Run: headless pygame with SDL's dummy video driver; simulated clock (each Clock.tick advances the game by its frame time, no real sleeping); random seed 0; keys injected as events and as key.get_pressed() state; mouse plan: one left click at the window centre at the start of phase 2, then a move to the lower-right quarter at the start of phase 3.
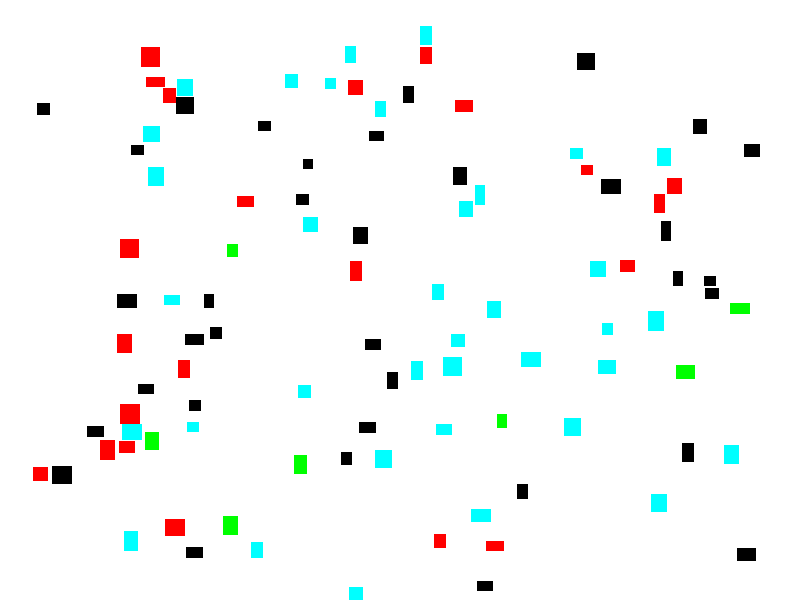
Frame 1 of 4 · flips 1–60 · no input
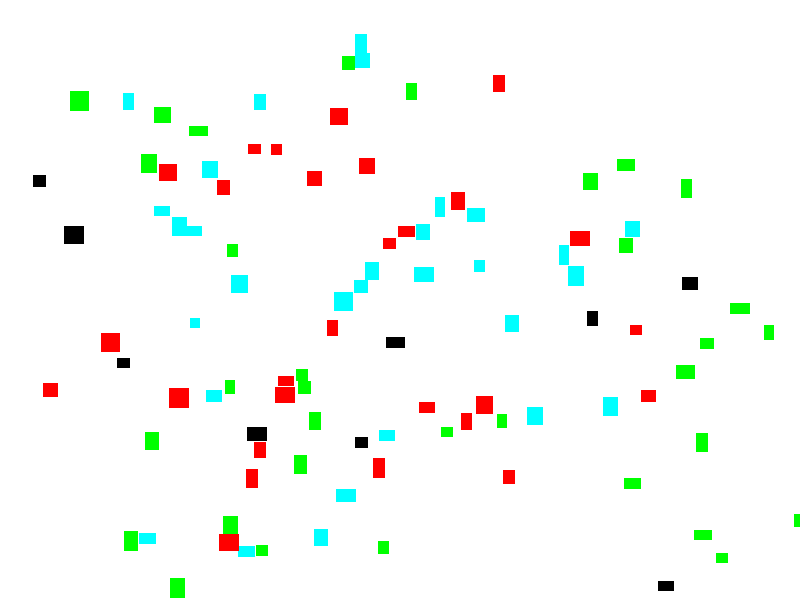
Frame 2 of 4 · flips 61–180 · clicked the window centre · tapped SPACE, RETURN · held RIGHT (→), D
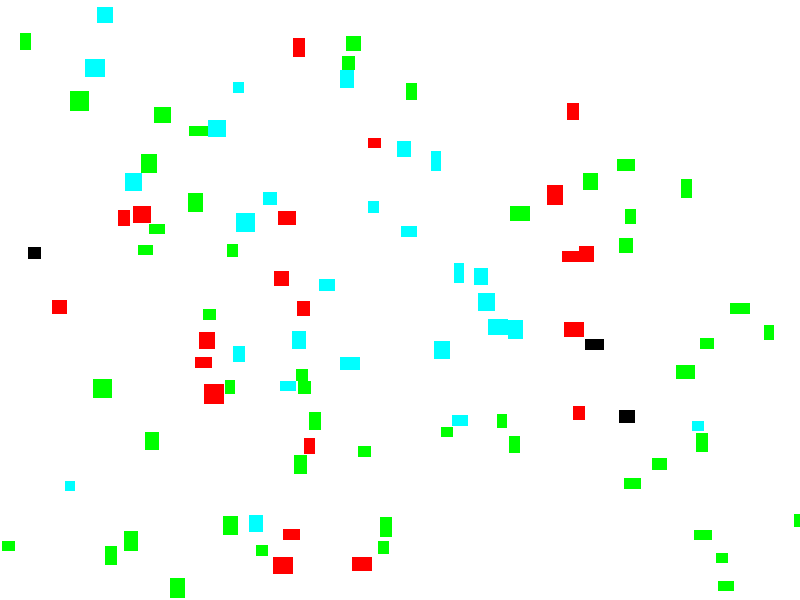
Frame 3 of 4 · flips 181–300 · moved the mouse to the lower-right quarter · held DOWN (↓), S
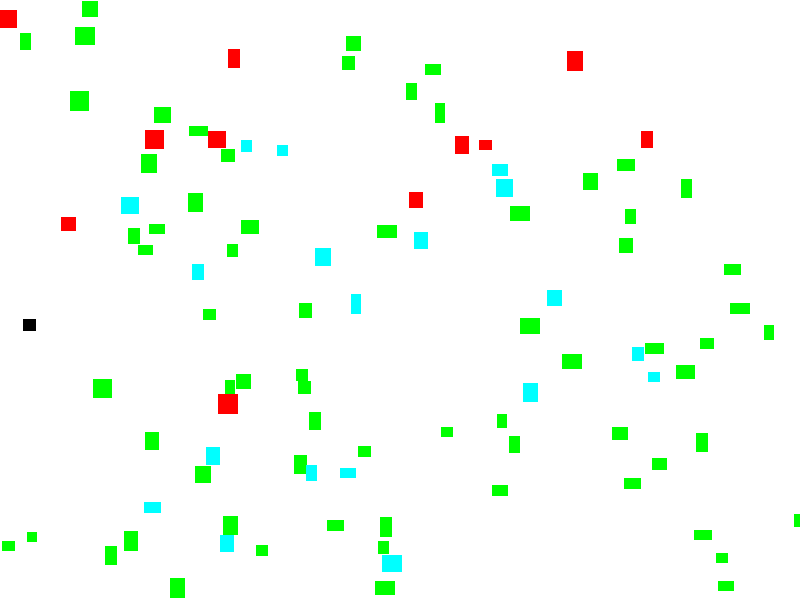
Frame 4 of 4 · flips 301–420 · held LEFT (←), A, UP (↑), W

The pygame program that drew these frames:

# -*- coding: utf-8 -*-
import random
import pygame
import time

class World:
    def __init__(self,size_x,size_y):
        self.size = (size_x,size_y)
        self.agents = []

    def add_agent(self, agent):
        self.agents.append(agent)
        agent.world = self

class Agent:
    def __init__(self, x, y, width, height, speed, destination):
        self.x = x
        self.y = y
        self.width = width
        self.height = height
        self.speed = speed
        self.destination = destination
        self.real_destination = destination
        self.off_moves = 0
        self.arrival_time = None
        self.moving = True
        self.color = (0,0,0)
        self.world = None
    @property
    def destination_occupied(self):
        for other_agent in self.world.agents:
            if other_agent != self:
                if other_agent.x <= self.destination[0] <= other_agent.x + other_agent.width and other_agent.y <= self.destination[1] <= other_agent.y + other_agent.height:
                    return True
        return False
    @property
    def close_agents(self):
        distance = 0.1*(self.width/2 + self.height/2)
        for other_agent in self.world.agents:
            if other_agent != self:
                if (other_agent.x - distance <= self.destination[0] <= other_agent.x + other_agent.width + distance) and (other_agent.y - distance <= self.destination[1] <= other_agent.y + other_agent.height + distance):
                    return True
        return False
    @property
    def destination_crowding(self):
        close_area = 0
        for other_agent in self.world.agents:
            if other_agent != self:
                x_overlap = max(0, min(other_agent.x + other_agent.width, self.destination[0] + self.width) - max(other_agent.x, self.destination[0]))
                y_overlap = max(0, min(other_agent.y + other_agent.height, self.destination[1] + self.height) - max(other_agent.y, self.destination[1]))
                close_area += x_overlap * y_overlap
        destination_area = self.width * self.height
        return close_area / destination_area
    def separation(self,dx,dy):
        separation_dx, separation_dy = 0, 0
        for other_agent in self.world.agents:
            if other_agent != self:
                if (self.x + dx + self.width > other_agent.x and self.x + dx < other_agent.x + other_agent.width) and (self.y + dy + self.height > other_agent.y and self.y + dy < other_agent.y + other_agent.height):
                    # calculate the separation vector
                    diff_x = self.x - other_agent.x
                    diff_y = self.y - other_agent.y
                    dist = ((diff_x ** 2 + diff_y ** 2) ** 0.5)
                    if dist > 0:
                        separation_dx += diff_x / dist
                        separation_dy += diff_y / dist
        # apply the separation vector to the agent's movement
        separation_dist = ((separation_dx ** 2 + separation_dy ** 2) ** 0.5)
        if separation_dist > 0:
            separation_dx = separation_dx / separation_dist * self.speed
            separation_dy = separation_dy / separation_dist * self.speed
            dx += separation_dx
            dy += separation_dy
        return (dx, dy)
    def update(self):
        if self.moving:
            dx, dy = 0, 0
            for other_agent in self.world.agents:
                if other_agent != self:
                    if (self.x + self.width > other_agent.x and self.x < other_agent.x + other_agent.width) and (self.y + self.height > other_agent.y and self.y < other_agent.y + other_agent.height):
                        dx += (other_agent.x + other_agent.width/2 - self.x)
                        dy += (other_agent.y + other_agent.height/2 - self.y)
            dist = ((dx ** 2 + dy ** 2) ** 0.5)
            if dist > 0:
                if dist > self.speed:
                    dx = dx / dist * self.speed
                    dy = dy / dist * self.speed
                self.x -= dx
                self.y -= dy
                self.color = (255,0,0)
                return
            dx, dy = self.destination[0] - self.x, self.destination[1] - self.y
            dist = ((dx ** 2 + dy ** 2) ** 0.5)
            if dist > self.speed:
                dx, dy = dx * self.speed / dist, dy * self.speed / dist
            # check for overlap with other agents and resolve using separation
            dx, dy = self.separation(dx,dy)
            self.x += dx
            self.y += dy
            if dx < 0.01 and dy < 0.01 and self.destination == self.real_destination:
                self.color = (0,255,255)
                self.off_moves += 1
                if self.off_moves > 100:
                    self.destination = (random.triangular(0, self.destination[0], self.world.size[0]), random.triangular(0, self.destination[0], self.world.size[0]))
            if self.destination != self.real_destination:
                self.off_moves -= 1
                if self.off_moves < 0:
                    self.destination = self.real_destination
                return
            if dist == 0:
                self.arrival_time = time.time()
                self.color = (0,255,0)
                self.moving = False
            elif dist<self.destination_crowding or (dist<self.destination_crowding*3 and self.close_agents):
                self.arrival_time = time.time()
                self.color = (0,0,255)
                self.moving = False
                

world = World(800,600)  
for _ in range(100):
    world.add_agent(Agent(random.randint(0, 800), random.randint(0, 600), random.randint(10, 20), random.randint(10, 20), 10*random.uniform(0.05,0.3), (random.randint(0, 800), random.randint(0, 600))))

pygame.init()
screen = pygame.display.set_mode(world.size)
map_offset = [0, 0]
left_button_down = False

while True:
    for event in pygame.event.get():
        if event.type == pygame.QUIT:
            pygame.quit()
        elif event.type == pygame.MOUSEBUTTONDOWN:
            if event.button == 1:  # Left mouse button
                left_button_down = True
        elif event.type == pygame.MOUSEBUTTONUP:
            if event.button == 1:  # Left mouse button
                left_button_down = False
        elif event.type == pygame.MOUSEMOTION:
            if left_button_down:
                # Update the map offset based on the mouse movement
                map_offset[0] += event.rel[0]
                map_offset[1] += event.rel[1]
    for agent in world.agents:
        agent.update()
    screen.fill((255, 255, 255))
    for agent in world.agents:
        pygame.draw.rect(screen, agent.color, (int(agent.x) + map_offset[0], int(agent.y) + map_offset[1], agent.width, agent.height))
    pygame.display.update()
